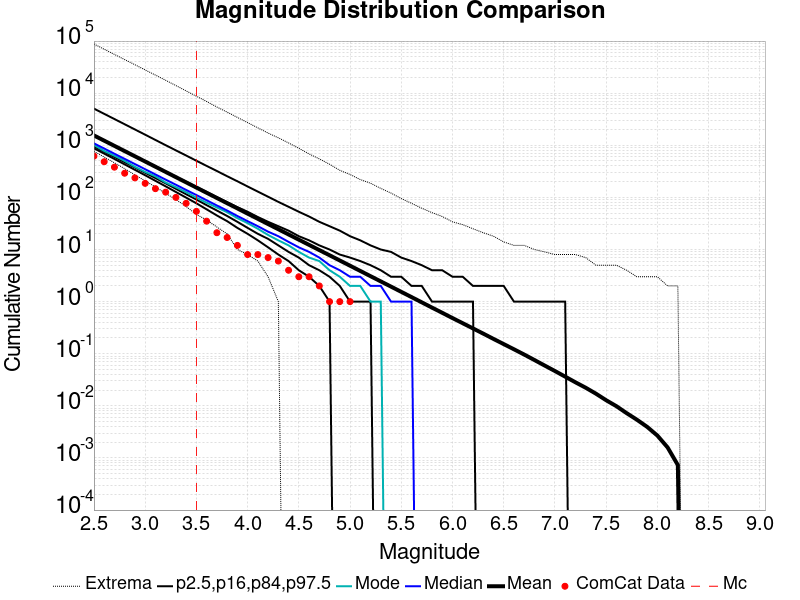

Data behind this chart, as committed beside it:
Magnitude, ComCat Data, Simulation Mean, Simulation Median, Simulation Mode, Simulation Minimum, Simulation Maximum, 2.5 %-ile, 16 %-ile, 84 %-ile, 97.5 %-ile
2.5, 620.0, 1545, 1089, 1014, 764.0, 87806, 875.0, 952.0, 1547, 5053
2.6, 484.0, 1227, 866.0, 779.0, 595.0, 69695, 692.0, 755.0, 1229, 4013
2.7, 380.0, 974.4, 688.0, 631.0, 461.0, 55455, 546.0, 598.0, 978.0, 3189
2.8, 291.0, 774, 548.0, 502.0, 356.0, 44109, 430.0, 474.0, 778.0, 2533
2.9, 237.0, 614.8, 436.0, 387.0, 270.0, 35157, 338.0, 376.0, 619.0, 2011
3.0, 186.0, 488.5, 347.0, 308.0, 208.0, 27939, 266.0, 297.0, 492.0, 1597
3.1, 147.0, 388, 276.0, 254.0, 159.0, 22250, 208.0, 235.0, 392.0, 1266
3.2, 126.0, 308.1, 219.0, 193.0, 120.0, 17672, 163.0, 186.0, 312.0, 1004
3.3, 100.0, 244.7, 175.0, 157.0, 91.0, 14003, 127.0, 146.0, 249.0, 799.0
3.4, 77.0, 194.4, 139.0, 126.0, 67.0, 11057, 99.0, 115.0, 199.0, 636.0
3.5, 54.0, 154.4, 111.0, 99.0, 47.0, 8745, 77.0, 91.0, 159.0, 505.0
3.6, 35.0, 122.7, 88.0, 79.0, 37.0, 6929, 59.0, 71.0, 127.0, 402.0
3.7, 21.0, 97.45, 70.0, 64.0, 27.0, 5434, 45.0, 56.0, 101.0, 321.0
3.8, 17.0, 77.38, 56.0, 52.0, 20.0, 4335, 35.0, 44.0, 81.0, 255.0
3.9, 12.0, 61.48, 44.0, 40.0, 10.0, 3429, 26.0, 34.0, 65.0, 204.0
4.0, 8.0, 48.82, 35.0, 32.0, 8.0, 2725, 20.0, 26.0, 53.0, 162.0
4.1, 8.0, 38.77, 28.0, 25.0, 6.0, 2161, 15.0, 20.0, 42.0, 129.0
4.2, 7.0, 30.79, 22.0, 19.0, 3.0, 1717, 11.0, 16.0, 34.0, 103.0
4.3, 6.0, 24.47, 18.0, 15.0, 1.0, 1391, 8.0, 12.0, 28.0, 82.0
4.4, 4.0, 19.44, 14.0, 12.0, 0.0, 1109, 6.0, 9.0, 23.0, 66.0
4.5, 3.0, 15.44, 11.0, 9.0, 0.0, 876.0, 4.0, 7.0, 18.0, 53.0
4.6, 3.0, 12.27, 9.0, 7.0, 0.0, 683.0, 3.0, 5.0, 15.0, 43.0
4.7, 2.0, 9.745, 7.0, 6.0, 0.0, 548.0, 2.0, 4.0, 12.0, 34.0
4.8, 1.0, 7.755, 5.0, 4.0, 0.0, 433.0, 1.0, 3.0, 10.0, 28.0
4.9, 1.0, 6.151, 4.0, 3.0, 0.0, 331.0, 0.0, 2.0, 8.0, 23.0
5.0, 1.0, 4.887, 3.0, 2.0, 0.0, 275.0, 0.0, 1.0, 7.0, 18.0
5.1, 0.0, 3.877, 3.0, 2.0, 0.0, 220.0, 0.0, 1.0, 6.0, 15.0
5.2, 0.0, 3.077, 2.0, 1.0, 0.0, 187.0, 0.0, 1.0, 5.0, 12.0
5.3, 0.0, 2.444, 2.0, 1.0, 0.0, 149.0, 0.0, 0.0, 4.0, 10.0
5.4, 0.0, 1.94, 1.0, 0.0, 0.0, 121.0, 0.0, 0.0, 3.0, 9.0
5.5, 0.0, 1.539, 1.0, 0.0, 0.0, 95.0, 0.0, 0.0, 3.0, 7.0
5.6, 0.0, 1.222, 1.0, 0.0, 0.0, 77.0, 0.0, 0.0, 2.0, 6.0
5.7, 0.0, 0.9689, 0.0, 0.0, 0.0, 62.0, 0.0, 0.0, 2.0, 5.0
5.8, 0.0, 0.7672, 0.0, 0.0, 0.0, 51.0, 0.0, 0.0, 1.0, 4.0
5.9, 0.0, 0.6101, 0.0, 0.0, 0.0, 43.0, 0.0, 0.0, 1.0, 4.0
6.0, 0.0, 0.4834, 0.0, 0.0, 0.0, 34.0, 0.0, 0.0, 1.0, 3.0
6.1, 0.0, 0.385, 0.0, 0.0, 0.0, 30.0, 0.0, 0.0, 1.0, 3.0
6.2, 0.0, 0.306, 0.0, 0.0, 0.0, 25.0, 0.0, 0.0, 1.0, 2.0
6.3, 0.0, 0.2433, 0.0, 0.0, 0.0, 21.0, 0.0, 0.0, 0.0, 2.0
6.4, 0.0, 0.1925, 0.0, 0.0, 0.0, 18.0, 0.0, 0.0, 0.0, 2.0
6.5, 0.0, 0.1531, 0.0, 0.0, 0.0, 14.0, 0.0, 0.0, 0.0, 2.0
6.6, 0.0, 0.1217, 0.0, 0.0, 0.0, 12.0, 0.0, 0.0, 0.0, 1.0
6.7, 0.0, 0.09641, 0.0, 0.0, 0.0, 12.0, 0.0, 0.0, 0.0, 1.0
6.8, 0.0, 0.07571, 0.0, 0.0, 0.0, 10.0, 0.0, 0.0, 0.0, 1.0
6.9, 0.0, 0.05931, 0.0, 0.0, 0.0, 9.0, 0.0, 0.0, 0.0, 1.0
7.0, 0.0, 0.04658, 0.0, 0.0, 0.0, 8.0, 0.0, 0.0, 0.0, 1.0
7.1, 0.0, 0.03633, 0.0, 0.0, 0.0, 8.0, 0.0, 0.0, 0.0, 1.0
7.2, 0.0, 0.02831, 0.0, 0.0, 0.0, 8.0, 0.0, 0.0, 0.0, 0.0
7.3, 0.0, 0.02227, 0.0, 0.0, 0.0, 7.0, 0.0, 0.0, 0.0, 0.0
7.4, 0.0, 0.01713, 0.0, 0.0, 0.0, 5.0, 0.0, 0.0, 0.0, 0.0
7.5, 0.0, 0.01281, 0.0, 0.0, 0.0, 5.0, 0.0, 0.0, 0.0, 0.0
7.6, 0.0, 0.00985, 0.0, 0.0, 0.0, 5.0, 0.0, 0.0, 0.0, 0.0
7.7, 0.0, 0.00724, 0.0, 0.0, 0.0, 4.0, 0.0, 0.0, 0.0, 0.0
7.8, 0.0, 0.00542, 0.0, 0.0, 0.0, 3.0, 0.0, 0.0, 0.0, 0.0
7.9, 0.0, 0.00395, 0.0, 0.0, 0.0, 3.0, 0.0, 0.0, 0.0, 0.0
8.0, 0.0, 0.00269, 0.0, 0.0, 0.0, 3.0, 0.0, 0.0, 0.0, 0.0
8.1, 0.0, 0.00159, 0.0, 0.0, 0.0, 2.0, 0.0, 0.0, 0.0, 0.0
8.2, 0.0, 7.3E-4, 0.0, 0.0, 0.0, 2.0, 0.0, 0.0, 0.0, 0.0
8.3, 0.0, 0.0, 0.0, 0.0, 0.0, 0.0, 0.0, 0.0, 0.0, 0.0
8.4, 0.0, 0.0, 0.0, 0.0, 0.0, 0.0, 0.0, 0.0, 0.0, 0.0
... 6 more rows
